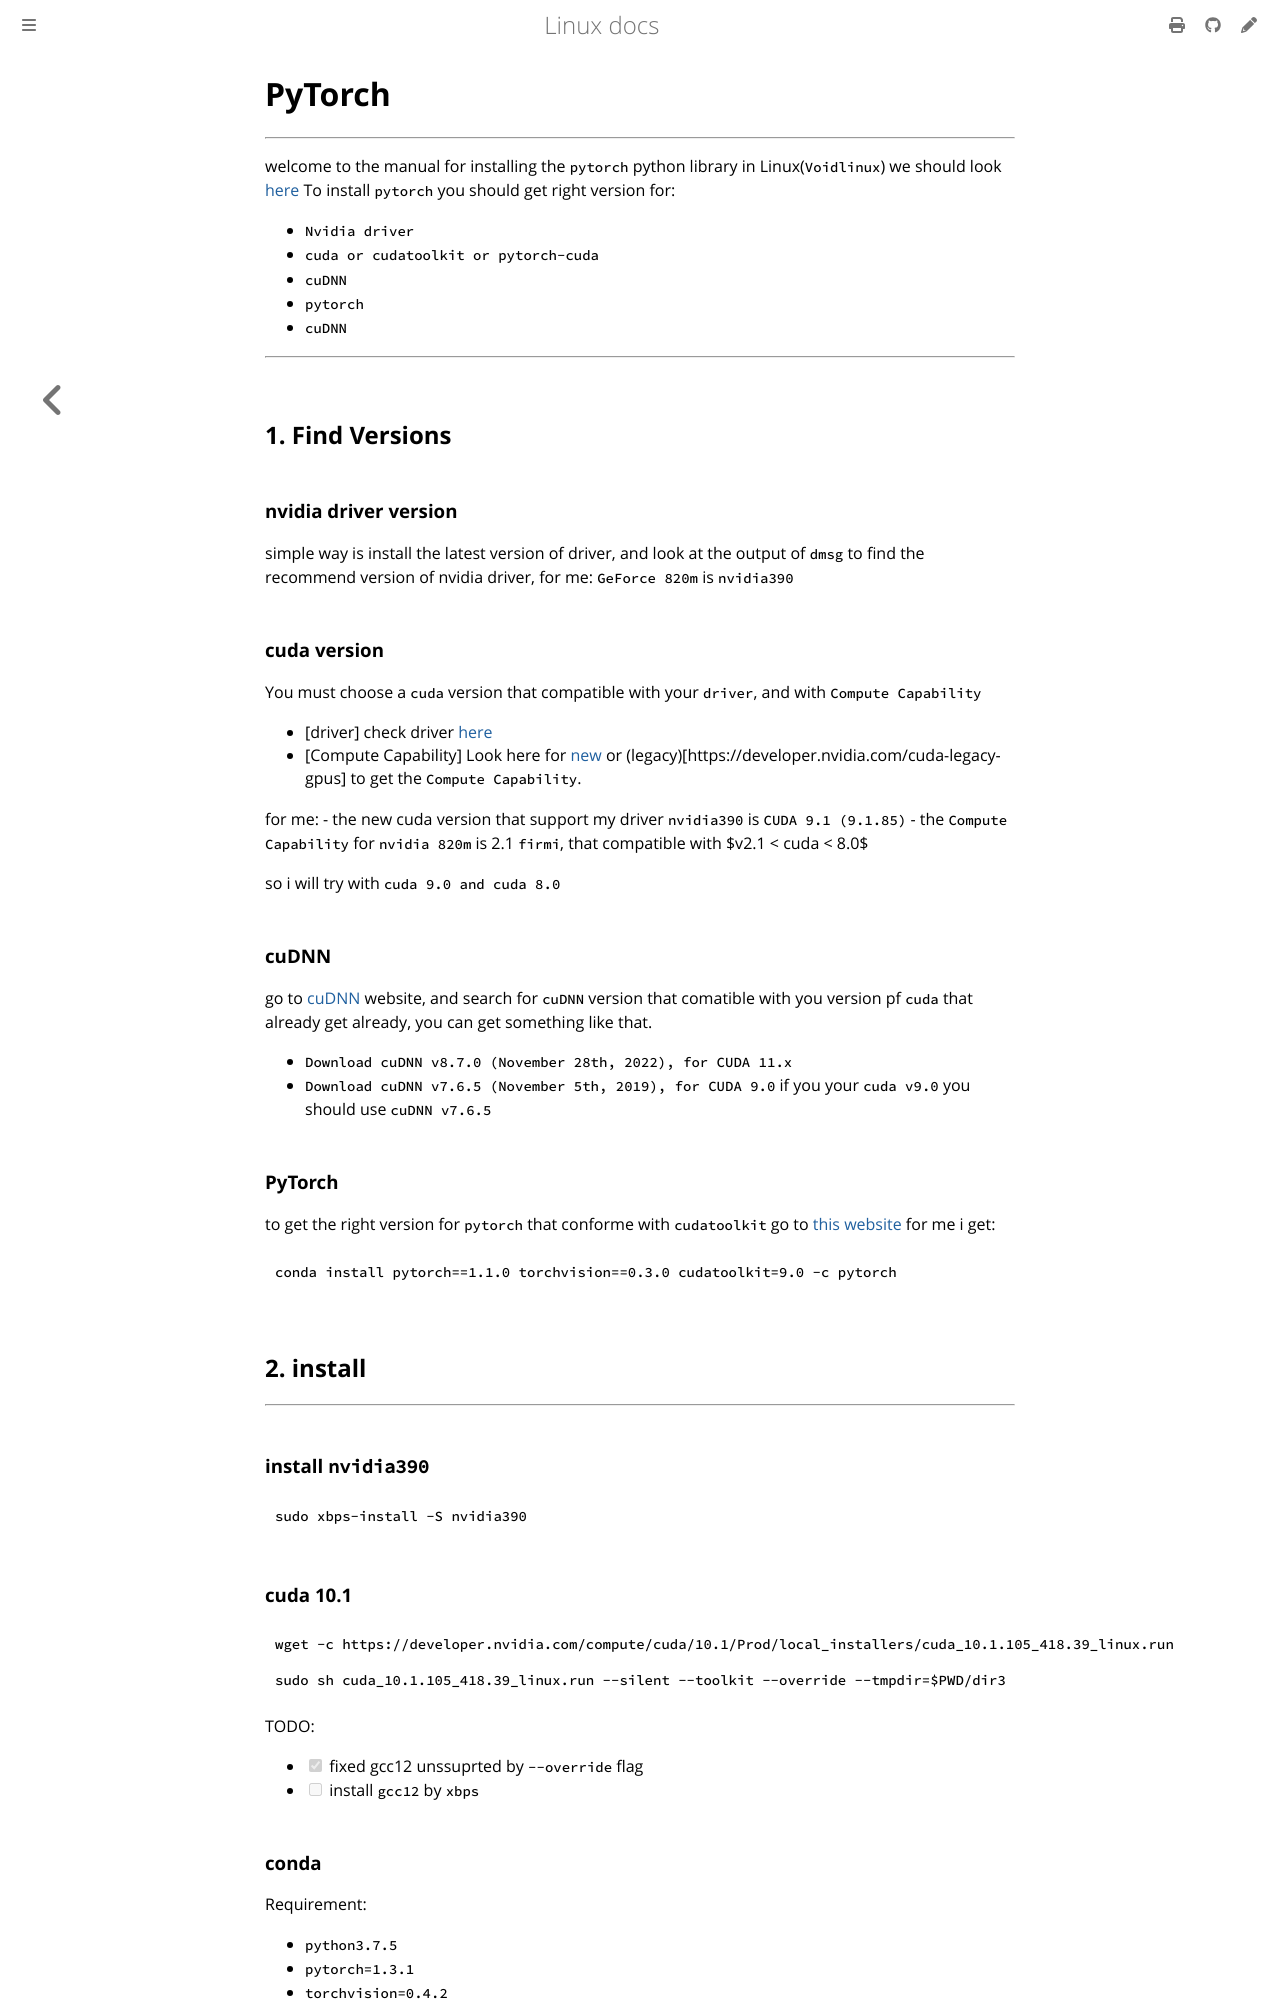

repository: ayoubelmhamdi/linux · page: information/pytorch.html · generator: mdbook

# PyTorch
----------
welcome to the manual for installing the `pytorch` python library in Linux(`Voidlinux`)
we should look [here](https://stackoverflow.com/questions/60987997/why-torch-cuda-is-available-returns-false-even-after-installing-pytorch-with)
To install `pytorch` you should get right version for:
- `Nvidia driver`
- `cuda or cudatoolkit or pytorch-cuda`
- `cuDNN`
- `pytorch`
- `cuDNN`

-----------
## 1. Find Versions

### nvidia driver version
simple way is install the latest version of driver, and look at the output of `dmsg` to find the recommend version of nvidia driver, for me: `GeForce 820m` is `nvidia390`

### cuda version
You must choose a `cuda` version that compatible with your `driver`, and with `Compute Capability`

- [driver] check driver [here](https://docs.nvidia.com/cuda/cuda-toolkit-release-notes/index.html#cuda-compatibility)
- [Compute Capability] Look here for [new](https://developer.nvidia.com/cuda-gpus) or (legacy)[https://developer.nvidia.com/cuda-legacy-gpus] to get the `Compute Capability`.

for me:
    - the new cuda version that support my driver `nvidia390` is `CUDA 9.1 (9.1.85)`
    - the `Compute Capability` for `nvidia 820m` is 2.1 `firmi`, that compatible with $v2.1 < cuda < 8.0$

so i will try with `cuda 9.0 and cuda 8.0`

### cuDNN
go to [cuDNN](https://developer.nvidia.com/rdp/cudnn-archive) website, and search for `cuDNN` version that comatible with you version pf `cuda` that already get already, you can get something like that.

- `Download cuDNN v8.7.0 (November 28th, 2022), for CUDA 11.x`
- `Download cuDNN v7.6.5 (November 5th, 2019), for CUDA 9.0`
if you your `cuda v9.0` you should use `cuDNN v7.6.5`

### PyTorch
to get the right version for `pytorch` that conforme with `cudatoolkit` go to [this website](https://pytorch.org/get-started/previous-versions/)
for me i get:
```bash
conda install pytorch==1.1.0 torchvision==0.3.0 cudatoolkit=9.0 -c pytorch
```
## 2. install
---------

### install `nvidia390`
```bash
sudo xbps-install -S nvidia390
```
